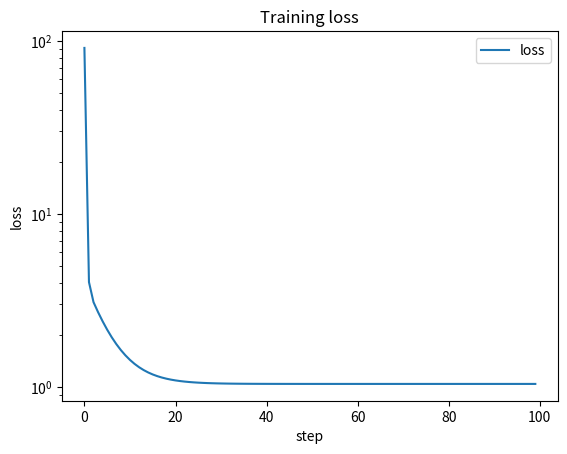
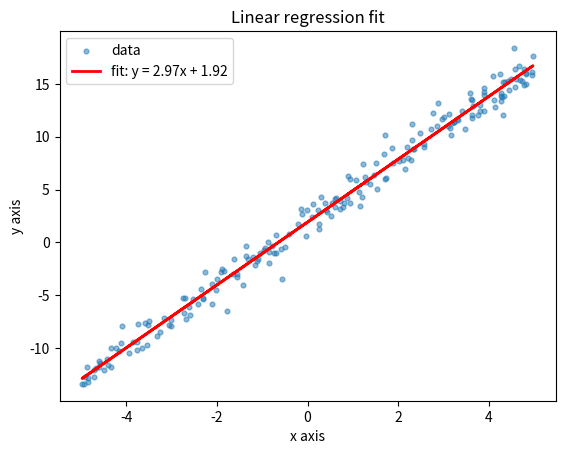

Write Python code to recreate these figures, in order.
import numpy as np
import matplotlib.pyplot as plt

def make_data(n=200, seed=0):
    rng = np.random.default_rng(seed)
    x = rng.uniform(-5, 5, size=n)
    y = x*3 + 2 + rng.normal(0, 1,size=n)

    return x, y

def gradients(w, b, x, y):
    e = (w * x + b - y)
    dw = np.mean(2 * e * x)
    db = np.mean(2 * e)
    return dw, db

def loss(w, b, x, y):
    return np.mean((w * x + b - y) ** 2)

def train(x, y, steps = 100, lr = 0.05):
    w = 0.0
    b = 0.0
    losses = []
    for step in range(steps):
        losses.append(loss(w, b, x, y))
        if step % 20 == 0:
            print(step, w, b, loss(w, b, x, y))
        dw, db = gradients(w, b, x, y)
        w -= lr * dw
        b -= lr * db
        
    return w, b, losses

if __name__ == "__main__":
    x, y = make_data()
    w, b, losses = train(x, y)
    print("\n",w, b, losses[-1])

    plt.figure()
    plt.plot(losses)
    plt.yscale("log")
    plt.xlabel("step")
    plt.ylabel("loss")
    plt.title("Training loss")
    plt.legend(["loss"])
    plt.savefig("loss.png")
    plt.close()

    plt.figure()
    plt.scatter(x, y, s=12, alpha=0.5, label="data")
    plt.plot(x, w * x + b, color="red", linewidth=2, label=f"fit: y = {w:.2f}x + {b:.2f}")
    plt.xlabel("x axis")
    plt.ylabel("y axis")
    plt.title("Linear regression fit")
    plt.legend()
    plt.savefig("fit.png")
    plt.close()
